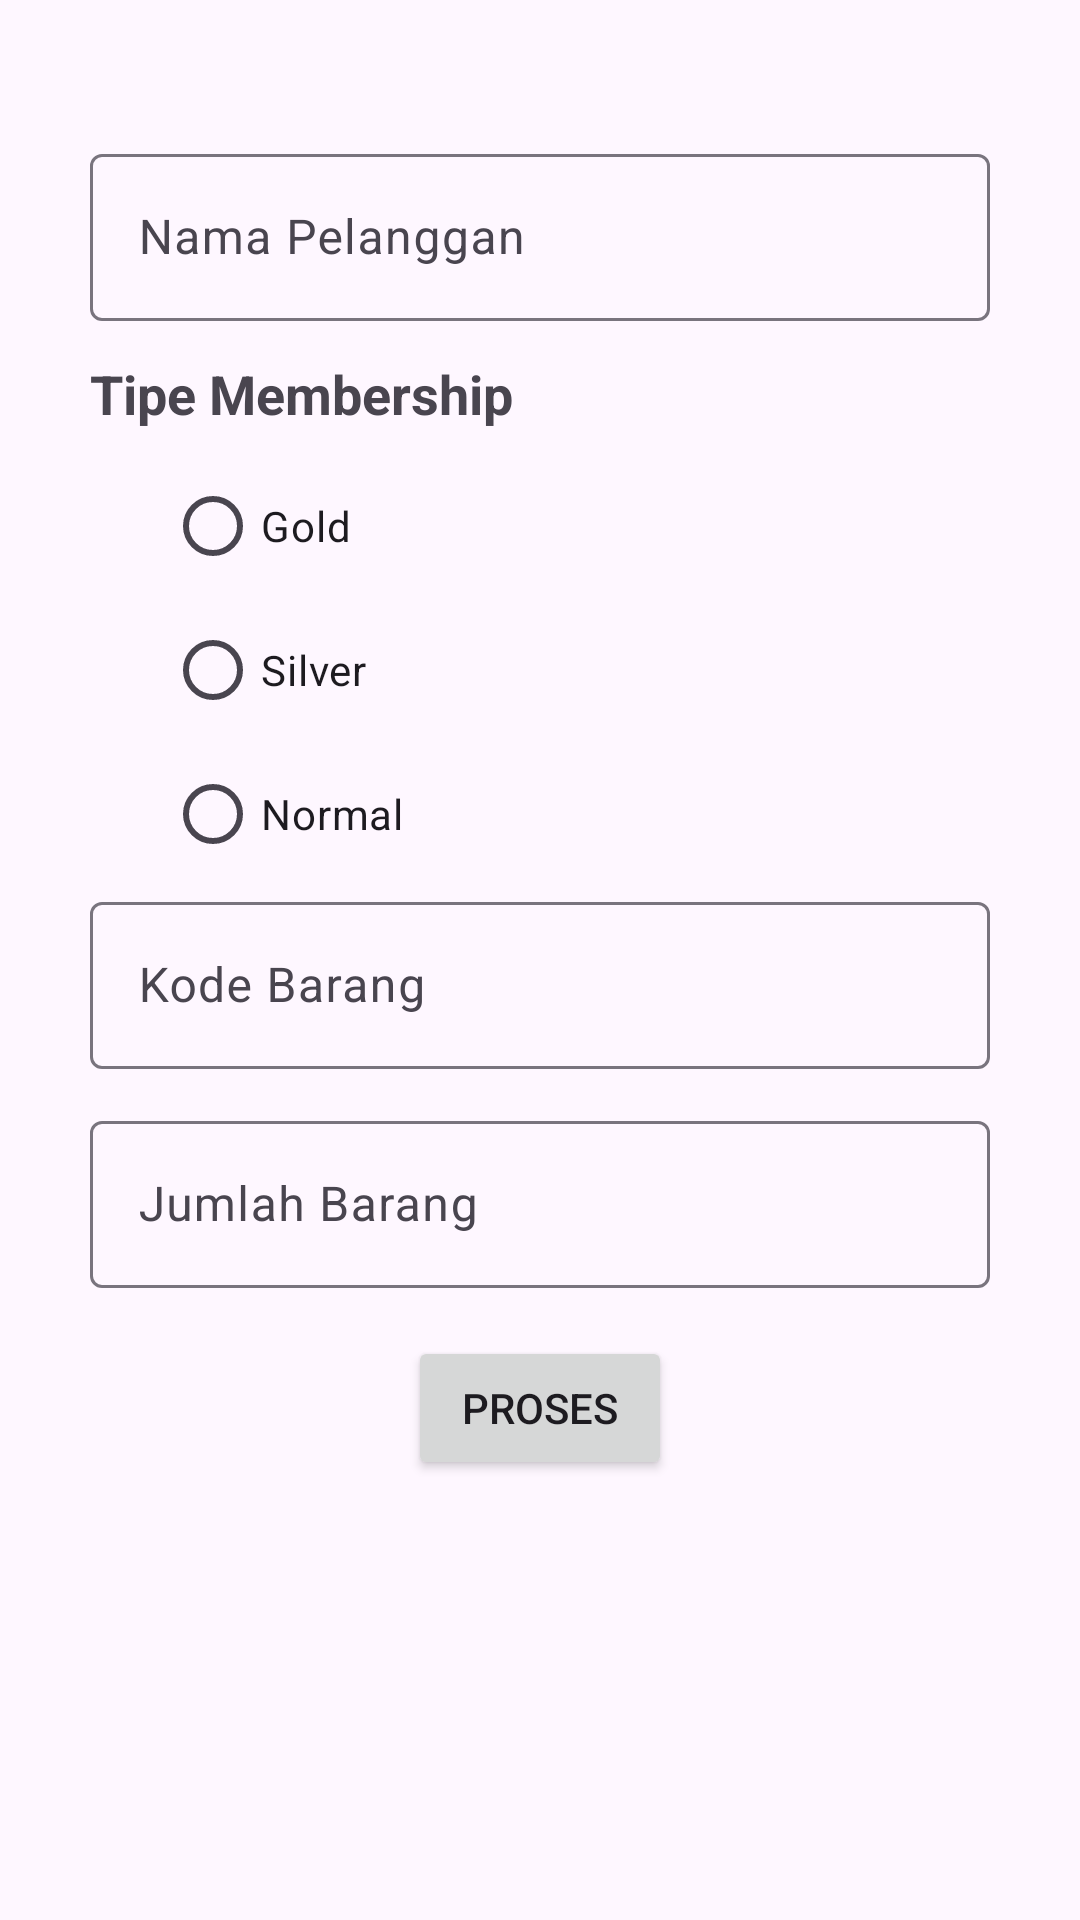

Produce the Android XML layout that renders to this screen, including the resource entries it uses.
<!-- AndroidManifest.xml: application theme Theme.TugasDay5 -->
<!-- res/layout/activity_main.xml -->
<?xml version="1.0" encoding="utf-8"?>
<LinearLayout
    xmlns:android="http://schemas.android.com/apk/res/android"
    xmlns:tools="http://schemas.android.com/tools"
    xmlns:app="http://schemas.android.com/apk/res-auto"
    android:layout_width="match_parent"
    android:layout_height="match_parent"
    android:padding="30dp"
    android:orientation="vertical"
    tools:context=".MainActivity">

    <com.google.android.material.textfield.TextInputLayout
        android:layout_marginTop="16dp"
        android:layout_width="match_parent"
        android:layout_height="wrap_content">

        <com.google.android.material.textfield.TextInputEditText
            android:id="@+id/etNama"
            android:text=""
            android:hint="@string/nama_pelanggan"
            android:layout_width="match_parent"
            android:layout_height="wrap_content"/>

    </com.google.android.material.textfield.TextInputLayout>


    <TextView
        android:text="@string/tipe_member"
        android:layout_marginTop="12dp"
        android:textSize="18dp"
        android:textStyle="bold"
        android:layout_width="match_parent"
        android:layout_height="wrap_content"/>

    <RadioGroup
        android:id="@+id/rgMember"
        android:layout_marginTop="8dp"
        android:layout_marginStart="25dp"
        android:layout_width="wrap_content"
        android:layout_height="wrap_content">

        <RadioButton
            android:id="@+id/rbGold"
            android:text="@string/gold"
            android:layout_width="wrap_content"
            android:layout_height="wrap_content" />

        <RadioButton
            android:id="@+id/rbSilver"
            android:text="@string/silver"
            android:layout_width="wrap_content"
            android:layout_height="wrap_content" />

        <RadioButton
            android:id="@+id/rbBiasa"
            android:text="@string/biasa"
            android:layout_width="wrap_content"
            android:layout_height="wrap_content" />
    </RadioGroup>

    <com.google.android.material.textfield.TextInputLayout
        android:layout_width="match_parent"
        android:layout_height="wrap_content">

        <com.google.android.material.textfield.TextInputEditText
            android:id="@+id/etKodeBarang"
            android:text=""
            android:hint="@string/kode_barang"
            android:layout_width="match_parent"
            android:layout_height="wrap_content"/>

    </com.google.android.material.textfield.TextInputLayout>

    <com.google.android.material.textfield.TextInputLayout
        android:layout_marginTop="12dp"
        android:layout_width="match_parent"
        android:layout_height="wrap_content">

        <com.google.android.material.textfield.TextInputEditText
            android:id="@+id/etJumlahBarang"
            android:text=""
            android:hint="@string/jumlah_barang"
            android:inputType="number"
            android:layout_width="match_parent"
            android:layout_height="wrap_content"/>

    </com.google.android.material.textfield.TextInputLayout>

    <Button
        android:id="@+id/btnProses"
        android:text="@string/proses"
        android:layout_marginTop="16dp"
        android:layout_gravity="center_horizontal"
        android:layout_width="wrap_content"
        android:layout_height="wrap_content" />


</LinearLayout>
<!-- resources referenced by this layout -->
<resources>
  <string name="biasa">Normal</string>
  <string name="gold">Gold</string>
  <string name="jumlah_barang">Jumlah Barang</string>
  <string name="kode_barang">Kode Barang</string>
  <string name="nama_pelanggan">Nama Pelanggan</string>
  <string name="proses">PROSES</string>
  <string name="silver">Silver</string>
  <string name="tipe_member">Tipe Membership</string>
  <style name="Theme.TugasDay5" parent="Base.Theme.TugasDay5" />
  <style name="Base.Theme.TugasDay5" parent="Theme.Material3.DayNight">
          
          
      </style>
</resources>
